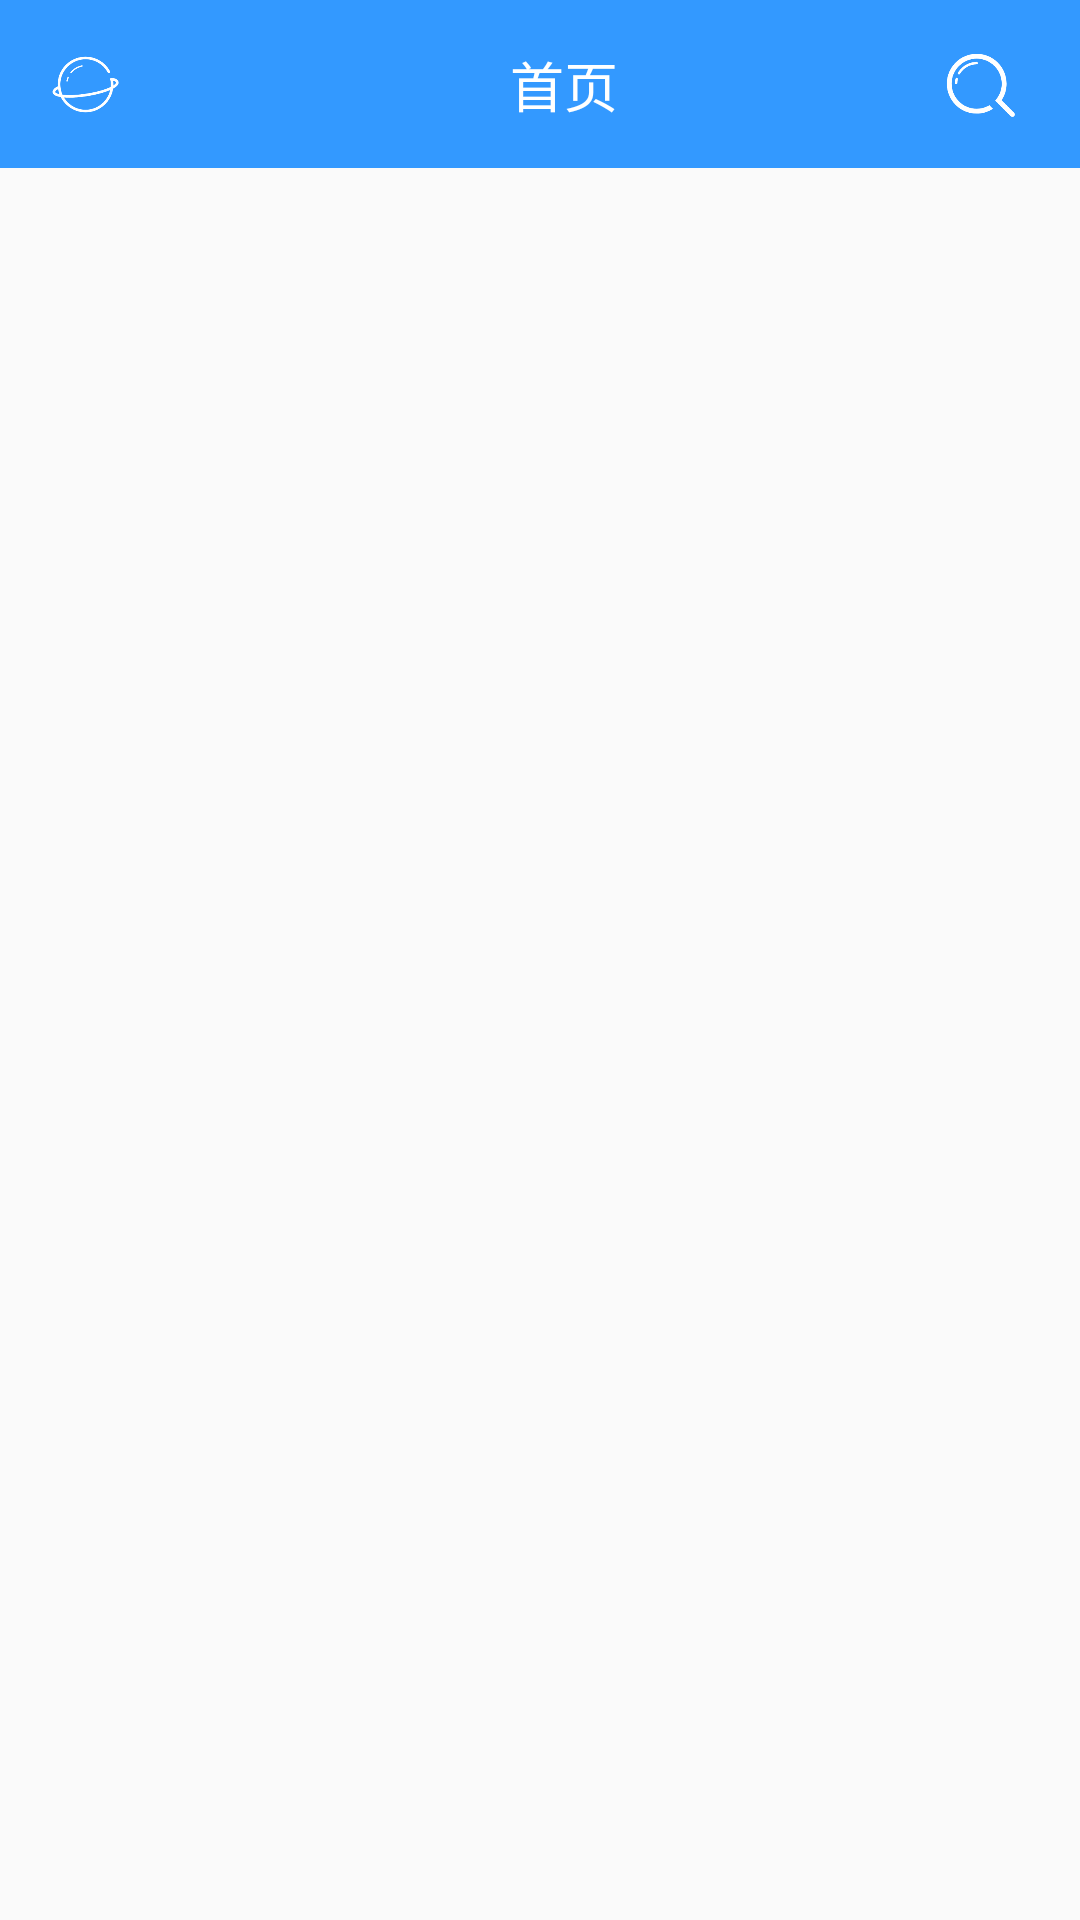

Reconstruct the res/layout file that produces this screen, plus the resources it refers to.
<!-- AndroidManifest.xml: application theme AppTheme -->
<!-- res/layout/activity_web_view.xml -->
<?xml version="1.0" encoding="utf-8"?>
<LinearLayout xmlns:android="http://schemas.android.com/apk/res/android"
    xmlns:app="http://schemas.android.com/apk/res-auto"
    xmlns:tools="http://schemas.android.com/tools"
    android:layout_width="match_parent"
    android:layout_height="match_parent"
    android:orientation="vertical"
    >


    <include layout="@layout/toolbar_common"/>

    <FrameLayout
        android:id="@+id/web_contain"
        android:layout_width="match_parent"
        android:layout_height="match_parent"
        app:layout_constraintTop_toBottomOf="@+id/toolbar"
        app:layout_constraintBottom_toBottomOf="parent"
        >

    </FrameLayout>

</LinearLayout>
<!-- res/layout/toolbar_common.xml (included above) -->
<?xml version="1.0" encoding="utf-8"?>
<android.support.v7.widget.Toolbar xmlns:android="http://schemas.android.com/apk/res/android"
    android:id="@+id/toolbar"
    android:layout_width="match_parent"
    xmlns:app="http://schemas.android.com/apk/res-auto"
    android:background="@color/main_color"
    app:layout_scrollFlags="scroll|enterAlways|snap"
    android:layout_height="?attr/actionBarSize">

    <android.support.constraint.ConstraintLayout
        android:layout_width="match_parent"
        android:layout_height="match_parent"
        android:orientation="horizontal">


      <ImageView
          android:id="@+id/toolbar_left_iv"
          android:layout_width="25dp"
          android:layout_height="25dp"
          android:clickable="true"
          android:background="?android:attr/selectableItemBackground"
          app:layout_constraintTop_toTopOf="@id/toolbar_title_tv"
          app:layout_constraintBottom_toBottomOf="@id/toolbar_title_tv"
          android:src="@mipmap/net"/>

        <TextView
            android:id="@+id/toolbar_title_tv"
            android:layout_width="wrap_content"
            android:layout_height="wrap_content"
            android:textColor="@color/white"
            app:layout_constraintRight_toRightOf="parent"
            app:layout_constraintLeft_toLeftOf="parent"
            app:layout_constraintTop_toTopOf="parent"
            app:layout_constraintBottom_toBottomOf="parent"
            android:text="首页"
            android:textSize="18sp"
            android:gravity="center"
             />

        <ImageView
            android:id="@+id/toolbar_right_iv"
            android:layout_width="30dp"
            android:layout_height="30dp"
            android:clickable="true"
            android:background="?android:attr/selectableItemBackground"
            android:padding="2dp"
            app:layout_constraintRight_toRightOf="parent"
            android:layout_centerVertical="true"
            android:layout_marginEnd="18dp"
            app:layout_constraintTop_toTopOf="@id/toolbar_title_tv"
            app:layout_constraintBottom_toBottomOf="@id/toolbar_title_tv"
            android:src="@mipmap/search"/>

    </android.support.constraint.ConstraintLayout>

</android.support.v7.widget.Toolbar>
<!-- resources referenced by this layout -->
<resources>
  <color name="main_color">#3399ff</color>
  <color name="white">#FFFFFF</color>
  <!-- mipmap net: png bitmap (mipmap-xhdpi, 7042 bytes) -->
  <!-- mipmap search: png bitmap (mipmap-xhdpi, 6906 bytes) -->
  <style name="AppTheme" parent="Theme.AppCompat.Light.NoActionBar">
          
          <item name="colorPrimary">@color/colorPrimary</item>
          <item name="colorPrimaryDark">@color/colorPrimaryDark</item>
          <item name="colorAccent">@color/colorAccent</item>
          <item name="android:textColor">@color/colorText</item>
      </style>
  <color name="colorPrimary">#008577</color>
  <color name="colorPrimaryDark">#00574B</color>
  <color name="colorAccent">#D81B60</color>
  <color name="colorText">#B0B2B6</color>
</resources>
